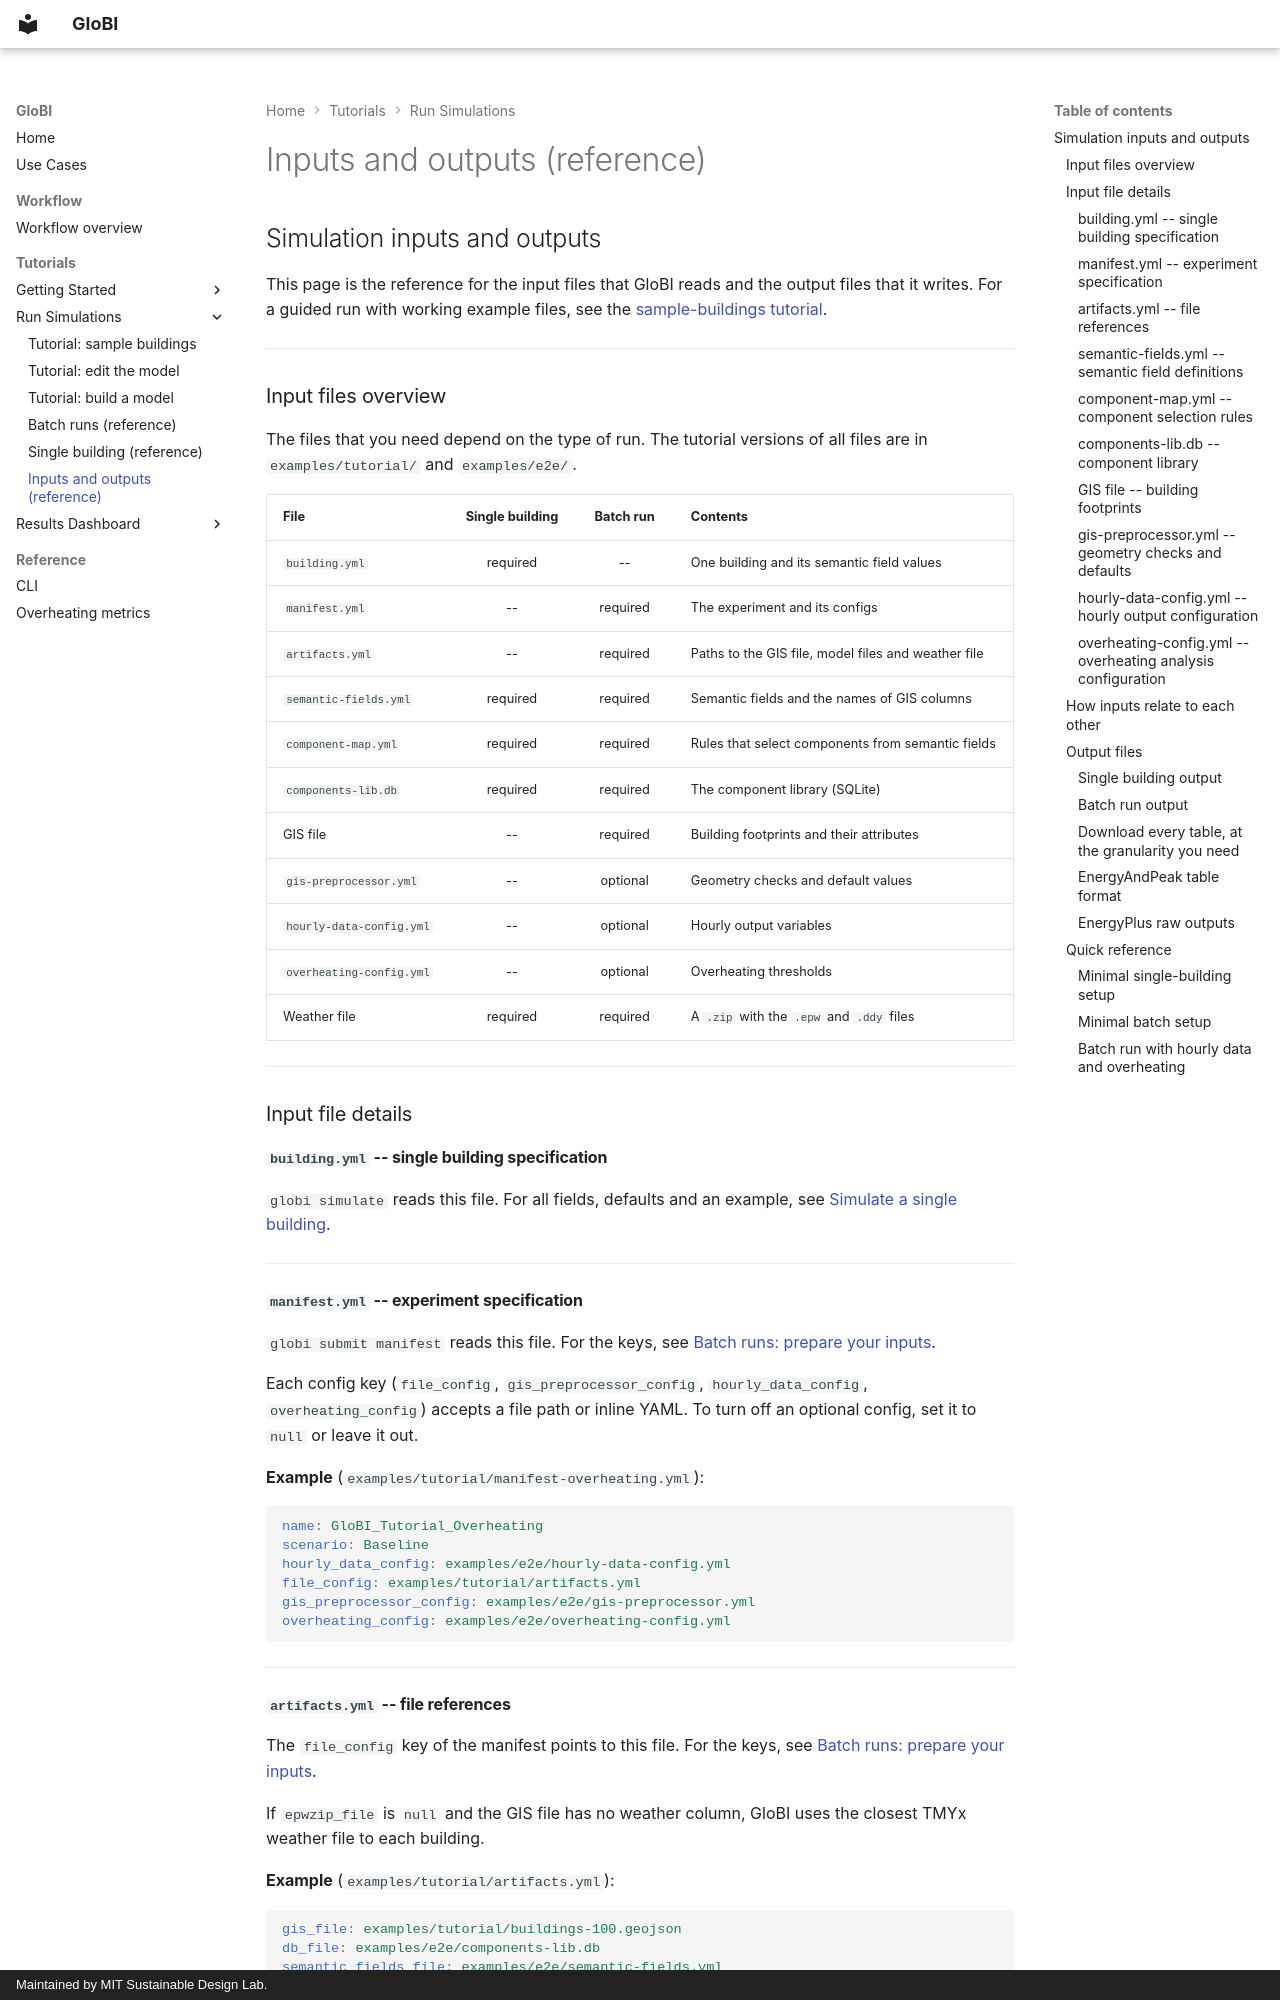

repository: MITSustainableDesignLab/globi-toolkit · page: tutorials/run-simulations/inputs_and_outputs/index.html · generator: mkdocs · copyright: Maintained by MIT Sustainable Design Lab.

## Simulation inputs and outputs

This page is the reference for the input files that GloBI reads and the output files that it writes. For a guided run with working example files, see the [sample-buildings tutorial](tutorial.md).

---

### Input files overview

The files that you need depend on the type of run. The tutorial versions of all files are in `examples/tutorial/` and `examples/e2e/`.

| File                     | Single building | Batch run | Contents                                            |
| ------------------------ | :-------------: | :-------: | --------------------------------------------------- |
| `building.yml`           |    required     |    --     | One building and its semantic field values          |
| `manifest.yml`           |       --        | required  | The experiment and its configs                      |
| `artifacts.yml`          |       --        | required  | Paths to the GIS file, model files and weather file |
| `semantic-fields.yml`    |    required     | required  | Semantic fields and the names of GIS columns        |
| `component-map.yml`      |    required     | required  | Rules that select components from semantic fields   |
| `components-lib.db`      |    required     | required  | The component library (SQLite)                      |
| GIS file                 |       --        | required  | Building footprints and their attributes            |
| `gis-preprocessor.yml`   |       --        | optional  | Geometry checks and default values                  |
| `hourly-data-config.yml` |       --        | optional  | Hourly output variables                             |
| `overheating-config.yml` |       --        | optional  | Overheating thresholds                              |
| Weather file             |    required     | required  | A `.zip` with the `.epw` and `.ddy` files           |

---

### Input file details

#### `building.yml` -- single building specification

`globi simulate` reads this file. For all fields, defaults and an example, see [Simulate a single building](simulate_building.md#step-1-write-a-building-config).

---

#### `manifest.yml` -- experiment specification

`globi submit manifest` reads this file. For the keys, see [Batch runs: prepare your inputs](simulation_tasking.md#step-2-prepare-your-inputs).

Each config key (`file_config`, `gis_preprocessor_config`, `hourly_data_config`, `overheating_config`) accepts a file path or inline YAML. To turn off an optional config, set it to `null` or leave it out.

**Example** (`examples/tutorial/manifest-overheating.yml`):

```yaml
name: GloBI_Tutorial_Overheating
scenario: Baseline
hourly_data_config: examples/e2e/hourly-data-config.yml
file_config: examples/tutorial/artifacts.yml
gis_preprocessor_config: examples/e2e/gis-preprocessor.yml
overheating_config: examples/e2e/overheating-config.yml
```

---
